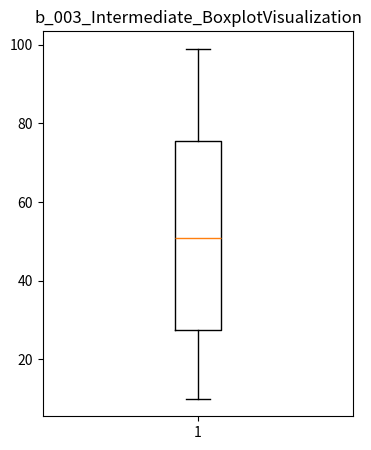

Generate this figure with matplotlib:
"""
b_003_Intermediate_BoxplotVisualization

Boxplot Visualization
Generate 50 random integers between 10 and 100 and show a boxplot.
"""
import matplotlib.pyplot as plt
import random

lstNums = random.sample(range(10, 101), 50)

plt.figure(figsize=(4, 5))
plt.boxplot(lstNums)
plt.title("b_003_Intermediate_BoxplotVisualization")
plt.show()